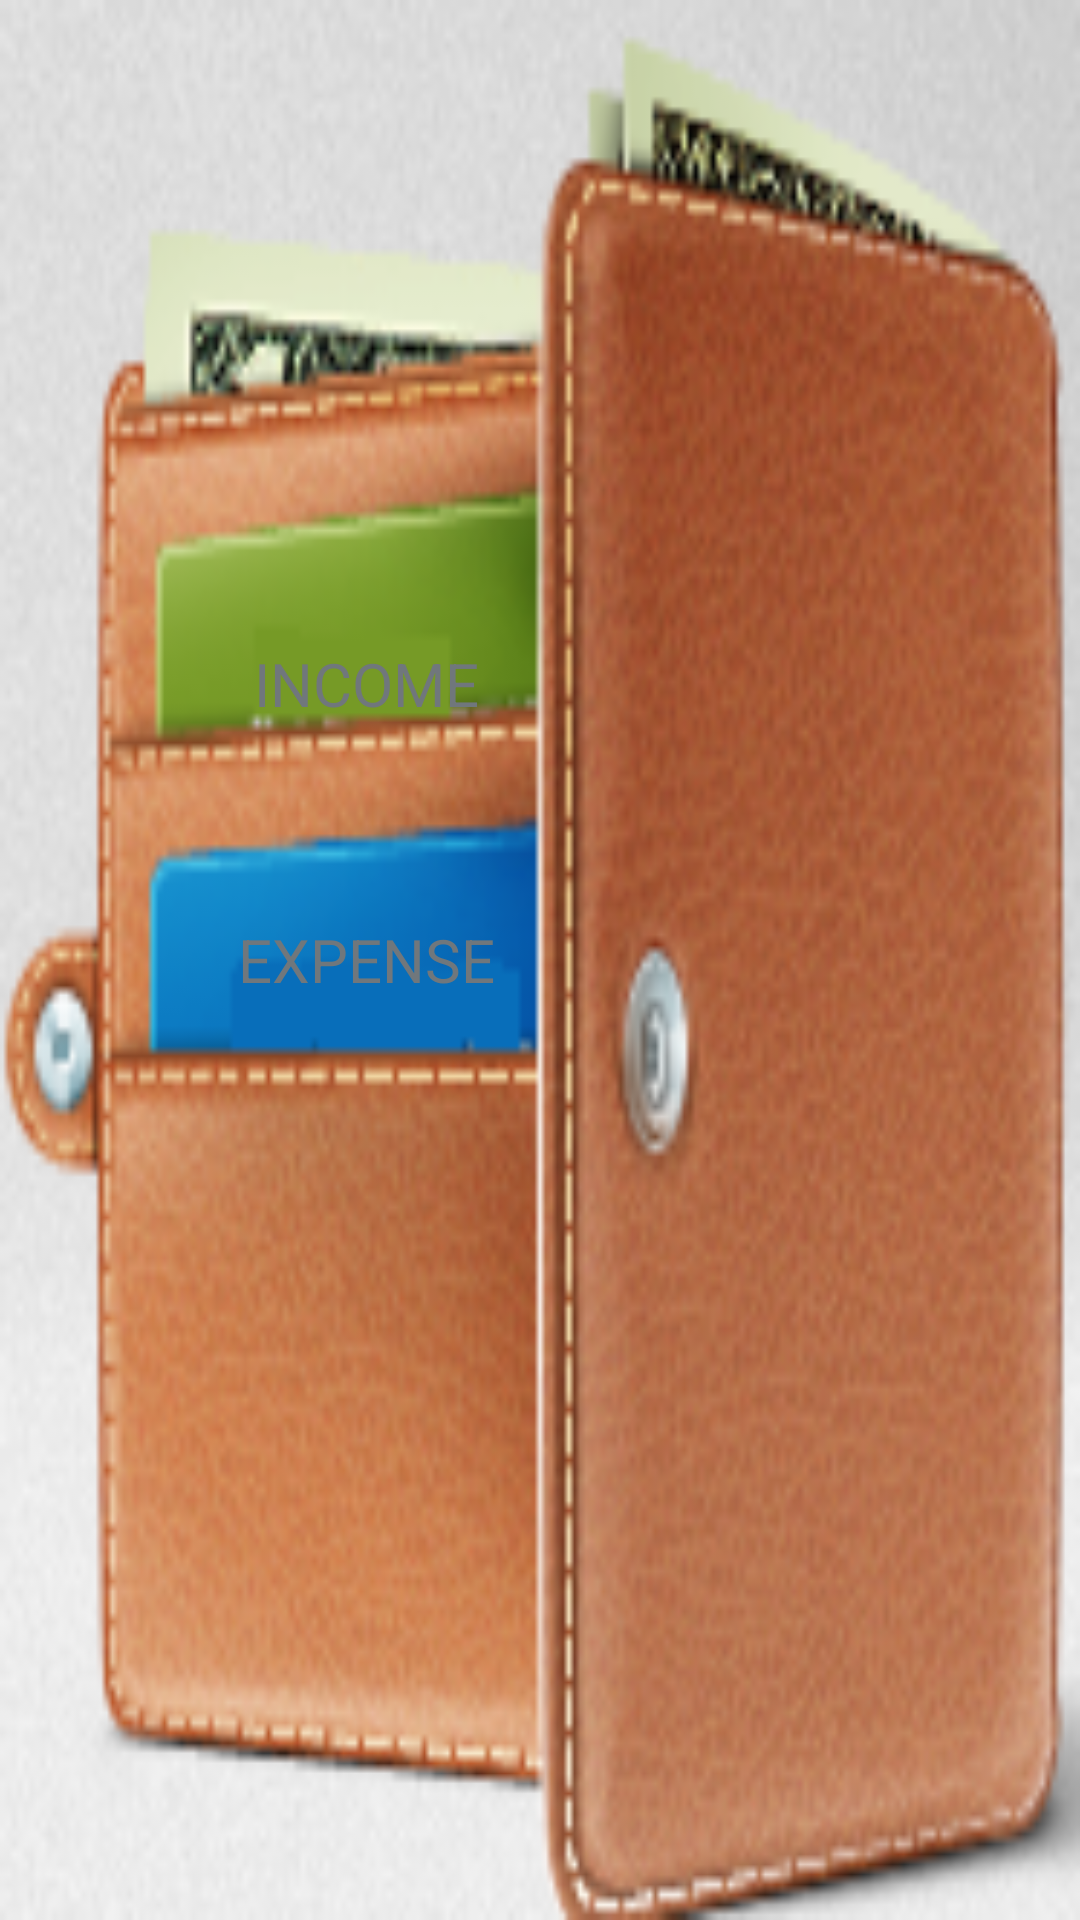

This screen was rendered from an Android layout file. Write that file and the resources it references.
<!-- AndroidManifest.xml: application theme WalletTheam -->
<!-- res/layout/activity_main.xml -->
<?xml version="1.0" encoding="utf-8"?>
<RelativeLayout xmlns:android="http://schemas.android.com/apk/res/android"
    xmlns:tools="http://schemas.android.com/tools"
    android:id="@+id/activity_main"
    android:layout_width="match_parent"
    android:layout_height="match_parent"
    android:background="@drawable/main_wallet"
    tools:context="com.palle.lekha.mywallet.MainActivity">

    <TextView
        android:id="@+id/textView_income"
        android:layout_width="120dp"
        android:layout_height="60dp"
        android:gravity="center"
        android:text="INCOME"
        android:textSize="20dp"
        android:layout_marginLeft="62dp"
        android:layout_marginStart="62dp"
        android:layout_marginBottom="32dp"
        android:layout_above="@+id/textView_expense"
        android:layout_alignParentLeft="true"
        android:layout_alignParentStart="true" />

    <TextView
        android:id="@+id/textView_expense"
        android:layout_width="120dp"
        android:gravity="center"
        android:layout_height="60dp"
        android:text="EXPENSE"
        android:textSize="20dp"
        android:layout_centerVertical="true"
        android:layout_alignLeft="@+id/textView_income"
        android:layout_alignStart="@+id/textView_income" />
</RelativeLayout>
<!-- resources referenced by this layout -->
<resources>
  <!-- drawable main_wallet: png bitmap (drawable, 76993 bytes) -->
  <style name="WalletTheam" parent="android:Theme.DeviceDefault.Light.NoActionBar">
          <item name="android:colorBackground">@color/Wallet_Background</item>
          <item name="android:textColorPrimaryInverse">@color/offWhite</item>
          <item name="android:colorForeground">@android:color/darker_gray</item>
          <item name="colorAccent">@color/Green</item>
          <item name="colorPrimary">@color/brown</item>
          <item name="android:textColorPrimary">@color/Blue</item>
      </style>
  <color name="Wallet_Background">#dbdbdb</color>
  <color name="offWhite">#e1e4d5</color>
  <color name="Green">#7fa231</color>
  <color name="brown">#db9c70</color>
  <color name="Blue">#1282c5</color>
</resources>
